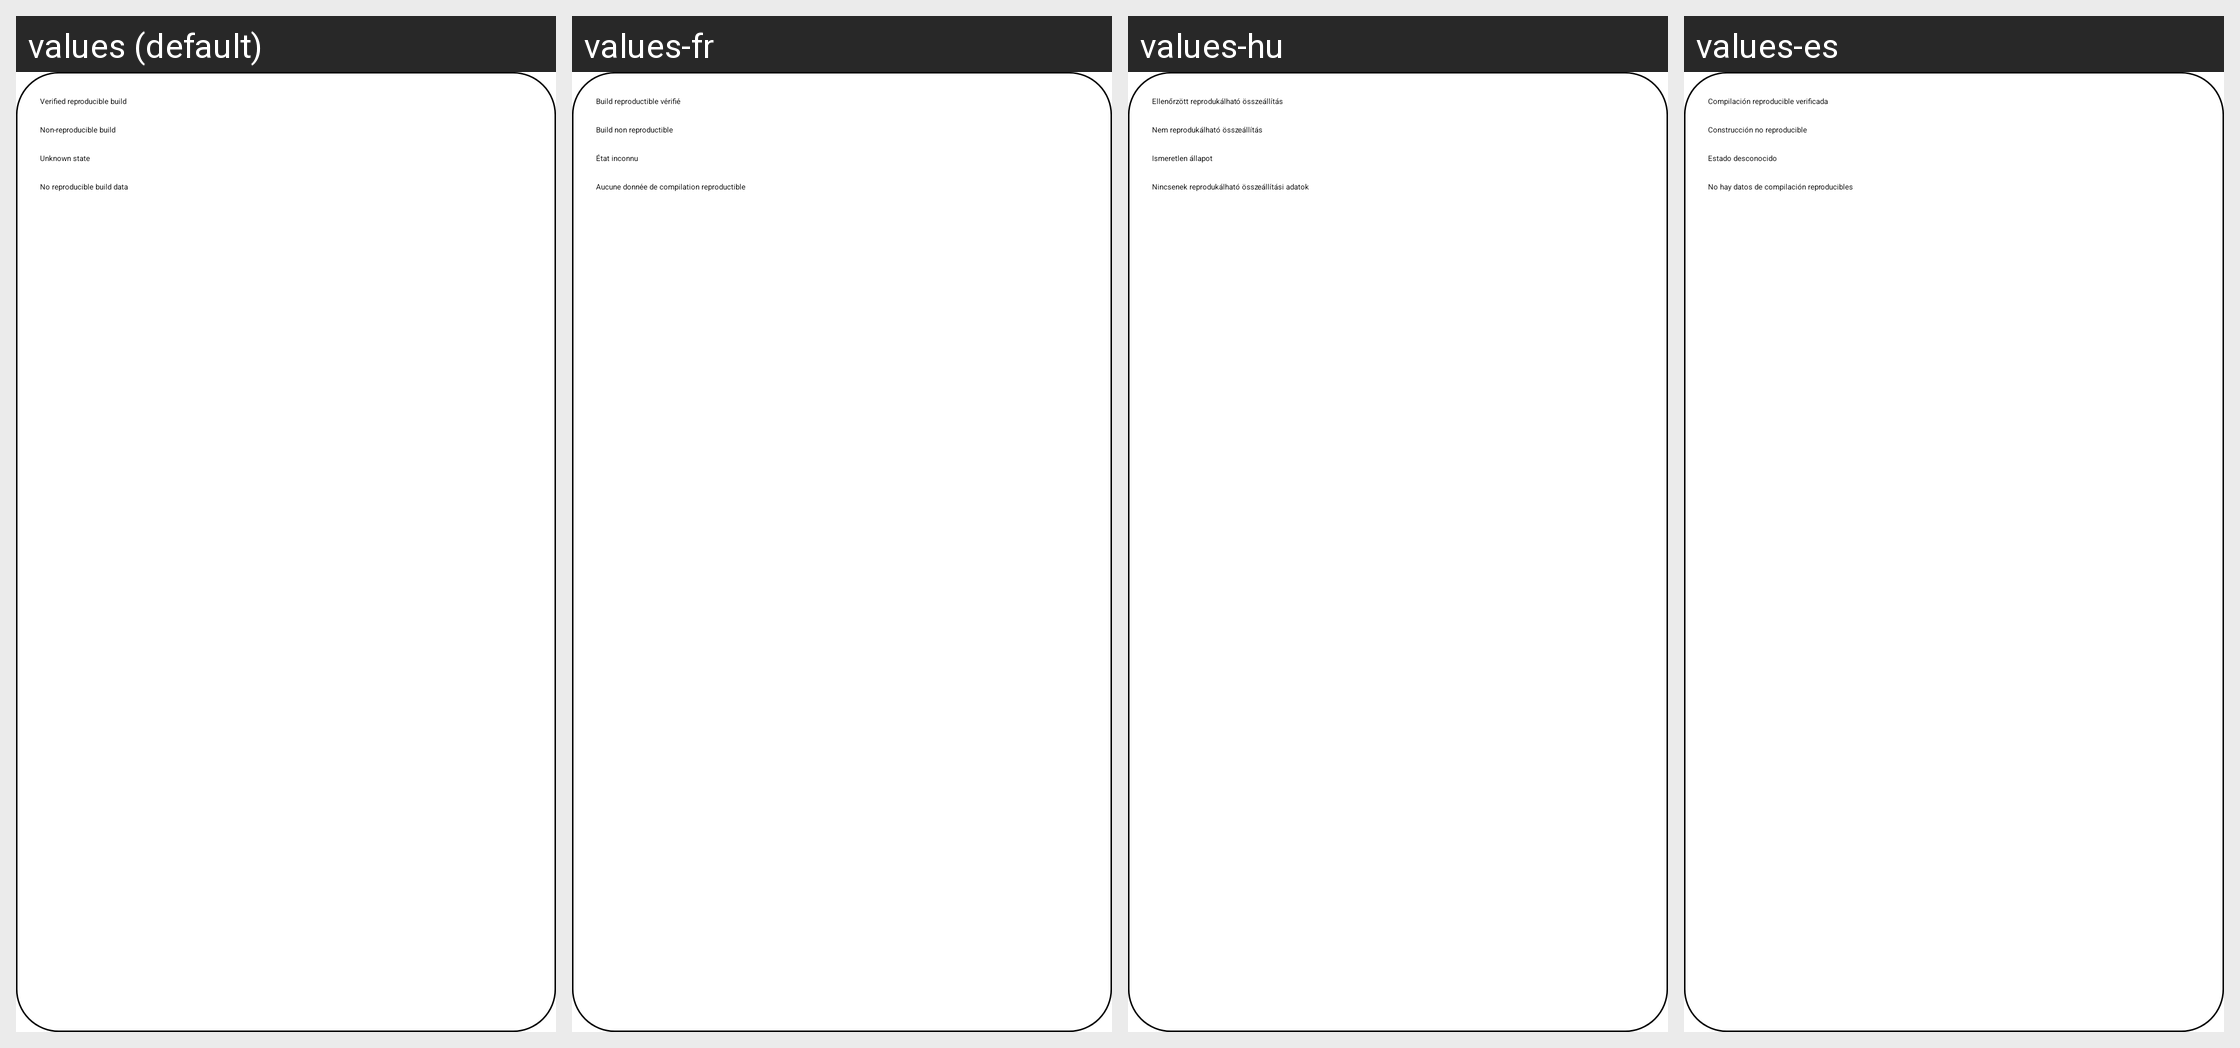

Locale-by-locale string values for the Android screen shown in this grid:
Android screen res/layout/popup_rb_info.xml rendered under 4 locales, left to right: values (default), values-fr, values-hu, values-es. Device: Nexus 5 (rendered at 1080×1920; each locale shown at half size, 540×960, under a caption strip naming it); theme MainTheme.
Other locales in the repository, not shown: values-ar, values-ar-rSA, values-az, values-be, values-bg, values-bn, values-ca, values-ckb, values-cs, values-da, values-de, values-el, values-eo, values-et, values-eu, values-fa, values-fi, values-gl, values-got, values-hi, values-hr, values-ia, values-in, values-it, values-iw, values-ja, values-kk, values-kn, values-ko, values-lt, values-lv, values-ml, values-ms, values-nb-rNO, values-nl, values-nn, values-or, values-pa, values-pl, values-pt, values-pt-rBR, values-ro, values-ru, values-ryu, values-sl, values-sr, values-su, values-sv, values-ta, values-tl, values-tr, values-uk, values-ur, values-vi, values-zh-rCN, values-zh-rTW.
Strings drawn on this screen, with the default value and each locale's value (text and hints the layout hard-codes, and strings that could not be matched under every locale, appear in the picture but are not listed):

rb_badge_verified
  values: Verified reproducible build
  values-fr: Build reproductible vérifié
  values-hu: Ellenőrzött reprodukálható összeállítás
  values-es: Compilación reproducible verificada

rb_badge_non_reproducible
  values: Non-reproducible build
  values-fr: Build non reproductible
  values-hu: Nem reprodukálható összeállítás
  values-es: Construcción no reproducible

rb_badge_unknown
  values: Unknown state
  values-fr: État inconnu
  values-hu: Ismeretlen állapot
  values-es: Estado desconocido

rb_badge_no_data
  values: No reproducible build data
  values-fr: Aucune donnée de compilation reproductible
  values-hu: Nincsenek reprodukálható összeállítási adatok
  values-es: No hay datos de compilación reproducibles
